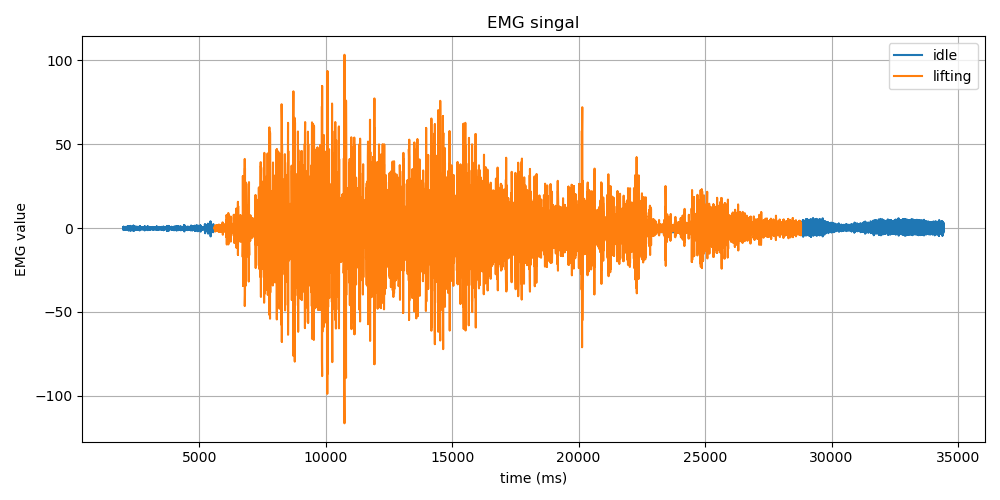

Values plotted in this chart, from the file beside it:
Time (ms), EMG Value, Label
2001, 0.54, idle
2002, 0.77, idle
2002, 0.22, idle
2002, -0.73, idle
2002, -1.16, idle
2011, -0.6, idle
2011, 0.4, idle
2012, 0.88, idle
2012, 0.54, idle
2012, -0.07, idle
2022, -0.3, idle
2022, -0.07, idle
2022, 0.15, idle
2022, 0.05, idle
2031, -0.23, idle
2031, -0.34, idle
2031, -0.2, idle
2031, -0.02, idle
2031, 0.09, idle
2041, 0.23, idle
2041, 0.42, idle
2041, 0.48, idle
2041, 0.16, idle
2041, -0.39, idle
2051, -0.71, idle
2051, -0.51, idle
2051, -0.06, idle
2051, 0.19, idle
2051, 0.21, idle
2061, 0.35, idle
2061, 0.62, idle
2061, 0.56, idle
2061, -0.11, idle
2061, -0.88, idle
2071, -0.97, idle
2071, -0.31, idle
2071, 0.4, idle
2072, 0.57, idle
2072, 0.3, idle
2081, 0.13, idle
2081, 0.21, idle
2081, 0.21, idle
2081, -0.17, idle
2081, -0.61, idle
2091, -0.55, idle
2091, 0.01, idle
2091, 0.42, idle
2091, 0.23, idle
2091, -0.19, idle
2101, -0.17, idle
2101, 0.36, idle
2101, 0.72, idle
2101, 0.34, idle
2101, -0.53, idle
2111, -1.01, idle
2111, -0.63, idle
2111, 0.2, idle
2111, 0.66, idle
2111, 0.48, idle
2122, 0.08, idle
... 16,160 more rows
